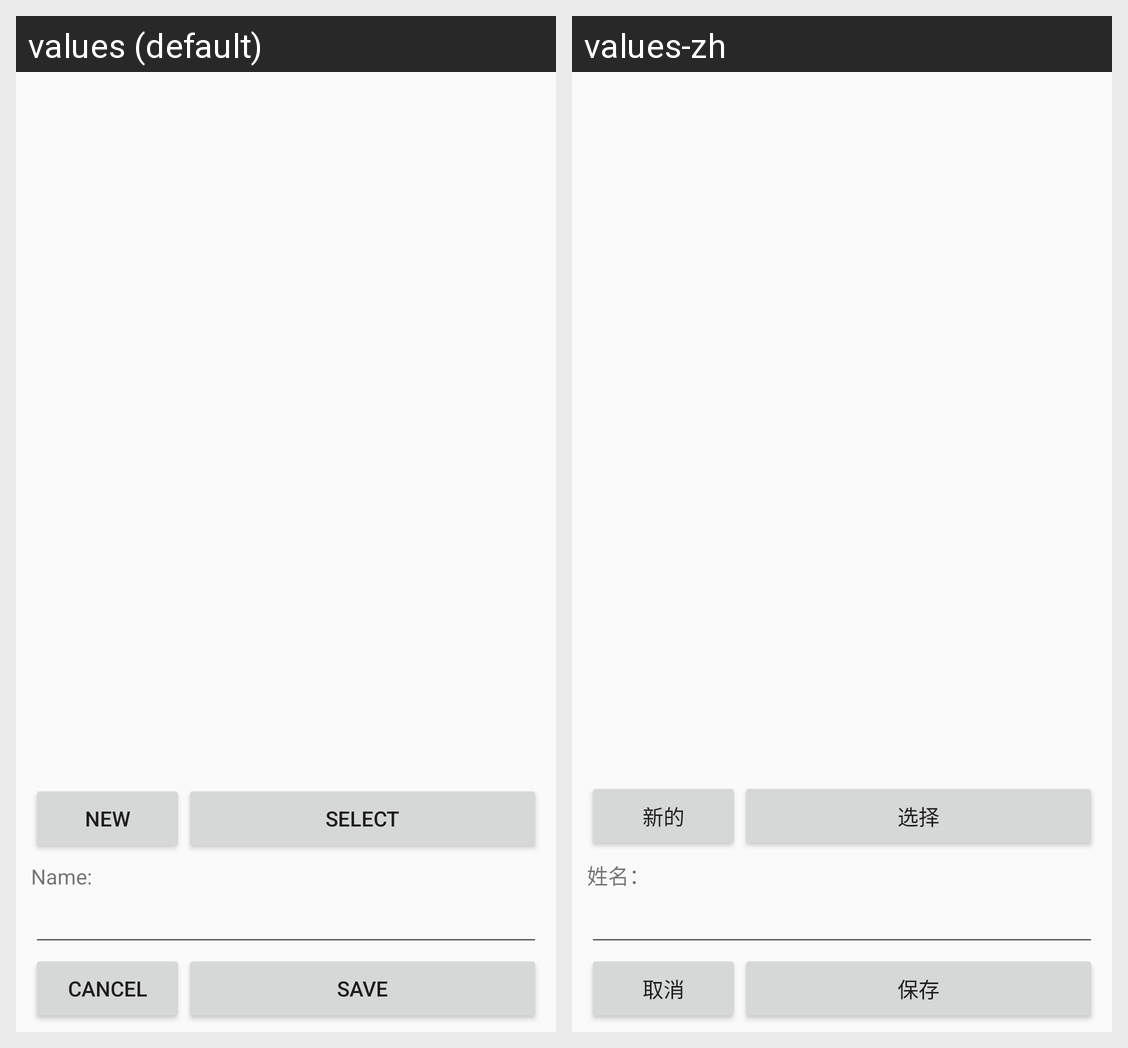

Translations of the strings shown on this Android screen, per locale in the grid:
Android screen res/layout/file_dialog_main.xml rendered under 2 locales, left to right: values (default), values-zh. Device: Nexus 5 (rendered at 1080×1920; each locale shown at half size, 540×960, under a caption strip naming it); theme Theme.WebdavServer.
Strings drawn on this screen, with the default value and each locale's value (text and hints the layout hard-codes, and strings that could not be matched under every locale, appear in the picture but are not listed):

nnew
  values: New
  values-zh: 新的

select
  values: Select
  values-zh: 选择

file_name
  values: Name:
  values-zh: 姓名：

cancel
  values: Cancel
  values-zh: 取消

create
  values: Save
  values-zh: 保存
